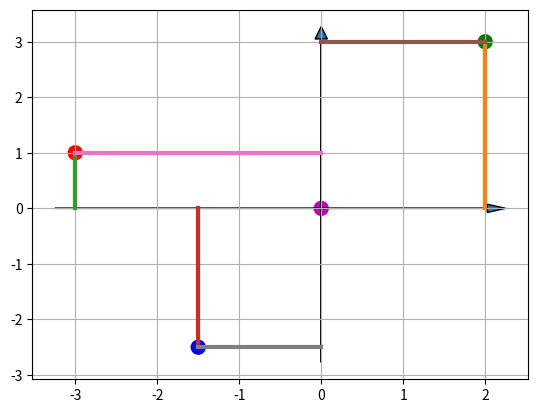

This figure's Python source:
from pylab import *
import matplotlib.pyplot as plt

x = [0,2,-3,-1.5]
y = [0,3,1,-2.5]
color=['m','g','r','b']

fig = plt.figure()
ax = fig.add_subplot(111)

scatter(x,y, s=100 ,marker='o', c=color)

[ plot( [dot_x,dot_x] ,[0,dot_y], '-', linewidth = 3 ) for dot_x,dot_y in zip(x,y) ] 
[ plot( [0,dot_x] ,[dot_y,dot_y], '-', linewidth = 3 ) for dot_x,dot_y in zip(x,y) ]

left,right = ax.get_xlim()
low,high = ax.get_ylim()
arrow( left, 0, right -left, 0, length_includes_head = True, head_width = 0.15 )
arrow( 0, low, 0, high-low, length_includes_head = True, head_width = 0.15 ) 

grid()

show()
